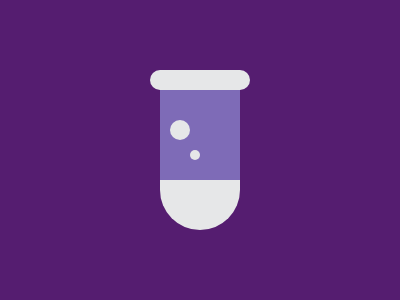

Write the HTML and CSS that draws this image.

<div t></div>
<div b>
  <p x></p>
  <p y></p>
</div>
<style>
  body {
    display: grid;
    align-content: center;
    justify-items: center;
    background: #551D70
  }

  div {
    width: 100px;
    height: 20px;
    background: #E6E7E8;
  }

  [t] {
    border-radius: 20px
  }

  [b] {
    height: 140px;
    width: 80;
    background: linear-gradient(#7E6BB7 90px, #E6E7E8 0px);
    border-radius: 0 0 50px 50px;
  }

  p {
    background: #E6E7E8;
    border-radius: 100%;
  }

  [x] {
    height: 20px;
    width: 20px;
    translate: 10px 14px;
  }

  [y] {
    height: 10px;
    width: 10px;
    translate: 30px 8px;
  }
